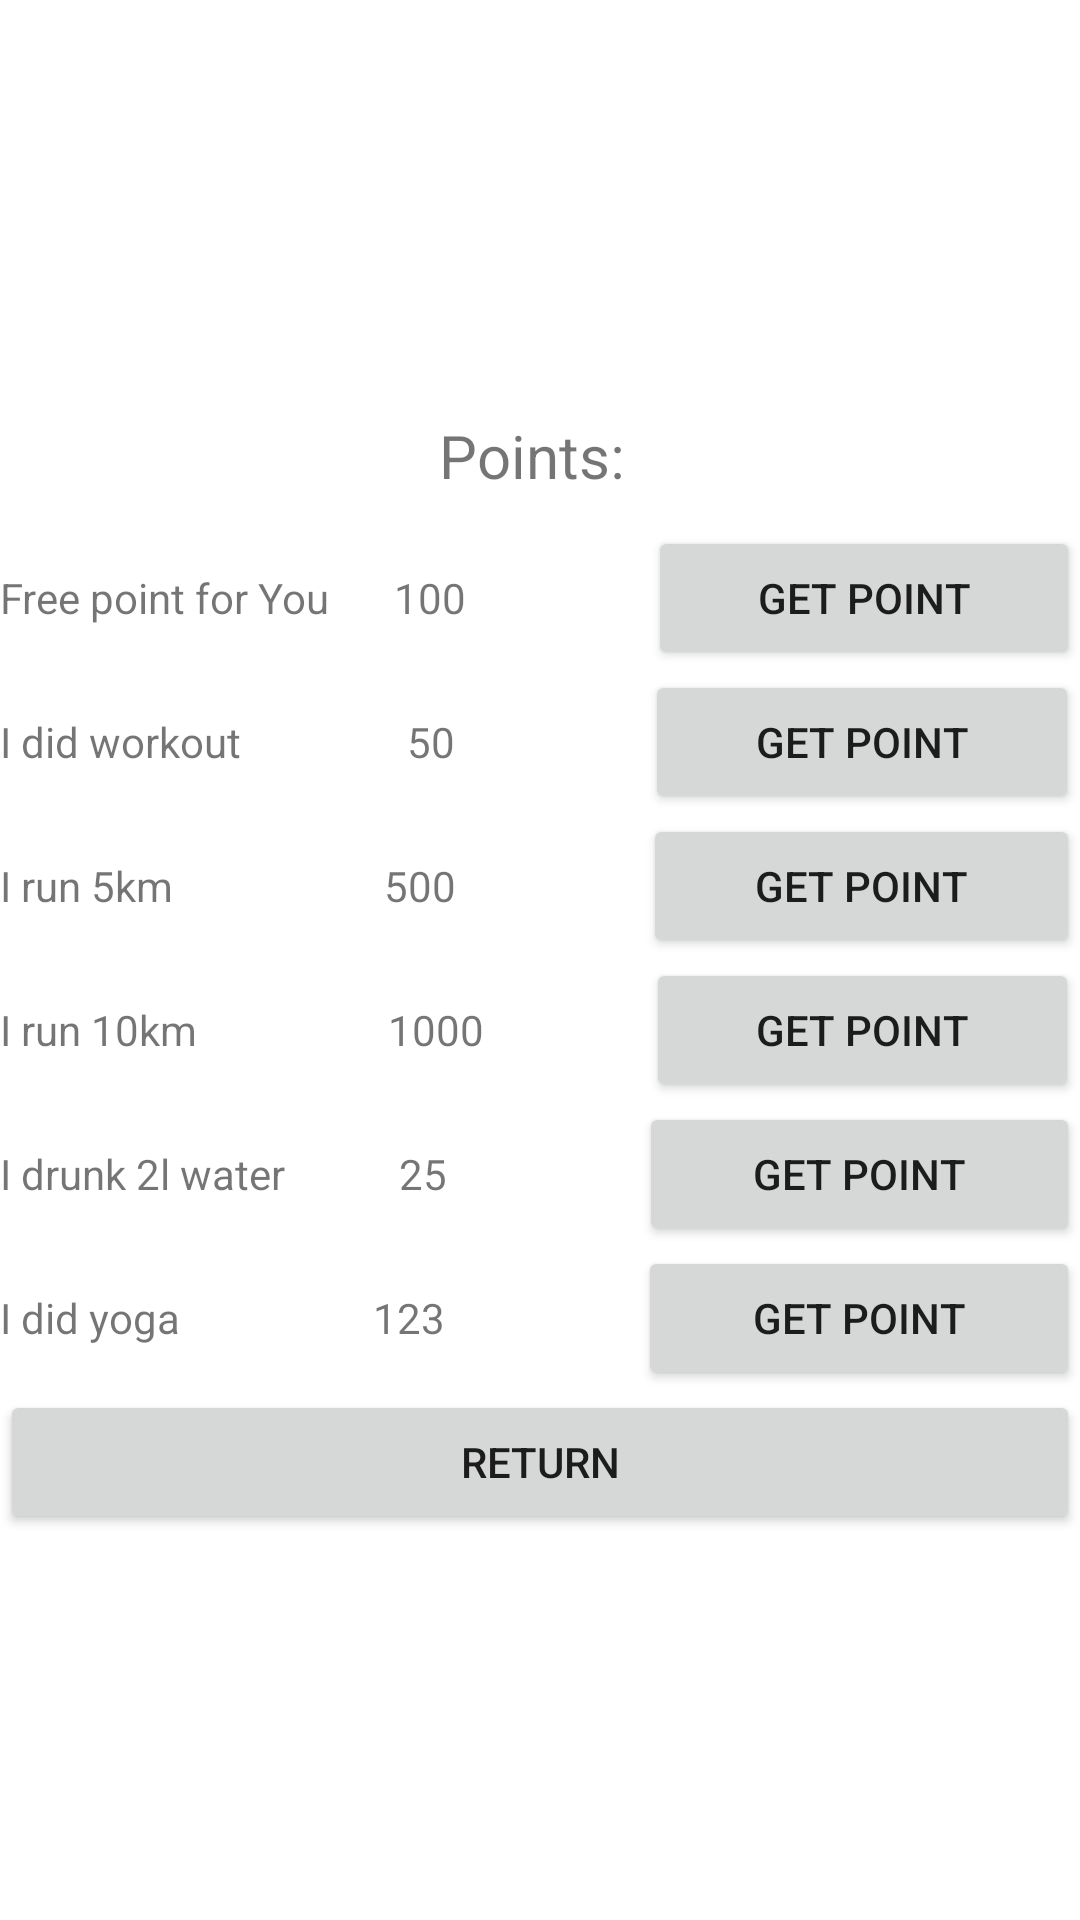

Produce the Android XML layout that renders to this screen, including the resource entries it uses.
<!-- AndroidManifest.xml: application theme Theme.MyPersonalTrainer -->
<!-- res/layout/activity_user_challenges.xml -->
<?xml version="1.0" encoding="utf-8"?>
<LinearLayout xmlns:android="http://schemas.android.com/apk/res/android"
    xmlns:app="http://schemas.android.com/apk/res-auto"
    xmlns:tools="http://schemas.android.com/tools"
    android:layout_width="match_parent"
    android:layout_height="match_parent"
    tools:context=".UserChallenges"
    android:orientation="vertical"
    android:layout_gravity="center"
    android:gravity="center"
    android:layout_margin="10dp">

    <LinearLayout
        android:layout_width="wrap_content"
        android:layout_height="wrap_content"
        android:layout_gravity="center"
        android:layout_margin="10dp"
        android:orientation="horizontal">

        <TextView
            android:id="@+id/txt_Point"
            android:layout_width="match_parent"
            android:layout_height="wrap_content"
            android:text="Points: "
            android:textSize="20sp" />

        <TextView
            android:id="@+id/txt_PointsUser"
            android:layout_width="match_parent"
            android:layout_height="wrap_content"
            android:textSize="20sp" />

    </LinearLayout>

    <LinearLayout
        android:layout_width="match_parent"
        android:layout_height="wrap_content"
        android:orientation="horizontal">

        <TextView
            android:id="@+id/txt_taskOneDescription"
            android:layout_width="wrap_content"
            android:layout_height="wrap_content"
            android:layout_weight="0.2"
            android:text="Free point for You"
            />

        <TextView
            android:id="@+id/txt_taskOnePoint"
            android:layout_width="wrap_content"
            android:layout_height="wrap_content"
            android:layout_weight="1"
            android:text="100"
            android:layout_marginLeft="12dp"
            android:layout_marginRight="12dp"/>

        <Button
            android:id="@+id/btn_taskOne"
            android:layout_width="wrap_content"
            android:layout_height="wrap_content"
            android:layout_weight="1"
            android:text="Get Point"
            />

    </LinearLayout>

    <LinearLayout
        android:layout_width="match_parent"
        android:layout_height="wrap_content"
        android:orientation="horizontal">

        <TextView
            android:id="@+id/txt_taskTwoDescription"
            android:layout_width="wrap_content"
            android:layout_height="wrap_content"
            android:layout_weight="1"
            android:text="I did workout"
            />

        <TextView
            android:id="@+id/txt_taskTwoPoint"
            android:layout_width="wrap_content"
            android:layout_height="wrap_content"
            android:layout_weight="1"
            android:text="50" />

        <Button
            android:id="@+id/btn_taskTwo"
            android:layout_width="wrap_content"
            android:layout_height="wrap_content"
            android:layout_weight="0.9"
            android:layout_marginLeft="8dp"
            android:text="Get Point"
            />
    </LinearLayout>

    <LinearLayout
        android:layout_width="match_parent"
        android:layout_height="wrap_content"
        android:orientation="horizontal">

        <TextView
            android:id="@+id/txt_taskThreeDescription"
            android:layout_width="wrap_content"
            android:layout_height="wrap_content"
            android:layout_weight="1.4"
            android:text="I run 5km" />

        <TextView
            android:id="@+id/txt_taskThreePoint"
            android:layout_width="wrap_content"
            android:layout_height="wrap_content"
            android:layout_weight="1"
            android:text="500" />

        <Button
            android:id="@+id/btn_taskThree"
            android:layout_width="wrap_content"
            android:layout_height="wrap_content"
            android:layout_weight="1"
            android:text="Get Point"
            android:layout_marginLeft="12dp"
            />
    </LinearLayout>

    <LinearLayout
        android:layout_width="match_parent"
        android:layout_height="wrap_content"
        android:orientation="horizontal">

        <TextView
            android:id="@+id/txt_taskFourDescription"
            android:layout_width="wrap_content"
            android:layout_height="wrap_content"
            android:layout_weight="1.3"
            android:text="I run 10km" />

        <TextView
            android:id="@+id/txt_taskFourPoint"
            android:layout_width="wrap_content"
            android:layout_height="wrap_content"
            android:layout_weight="1.1"
            android:text="1000" />

        <Button
            android:id="@+id/btn_taskFour"
            android:layout_width="wrap_content"
            android:layout_height="wrap_content"
            android:layout_weight="1"
            android:text="Get Point"
            />
    </LinearLayout>

    <LinearLayout
        android:layout_width="match_parent"
        android:layout_height="wrap_content"
        android:orientation="horizontal">

        <TextView
            android:id="@+id/txt_taskFiveDescription"
            android:layout_width="wrap_content"
            android:layout_height="wrap_content"
            android:layout_weight="0.5"
            android:text="I drunk 2l water" />

        <TextView
            android:id="@+id/txt_taskFivePoint"
            android:layout_width="wrap_content"
            android:layout_height="wrap_content"
            android:layout_weight="1"
            android:text="25"
            android:layout_marginLeft="12dp"
            android:layout_marginRight="12dp"/>

        <Button
            android:id="@+id/btn_taskFive"
            android:layout_width="wrap_content"
            android:layout_height="wrap_content"
            android:layout_weight="1"
            android:text="Get Point"

            />
    </LinearLayout>

    <LinearLayout
        android:layout_width="match_parent"
        android:layout_height="wrap_content"
        android:orientation="horizontal">

        <TextView
            android:id="@+id/txt_taskSixDescription"
            android:layout_width="wrap_content"
            android:layout_height="wrap_content"
            android:layout_weight="1"
            android:text="I did yoga" />

        <TextView
            android:id="@+id/txt_taskSixPoint"
            android:layout_width="wrap_content"
            android:layout_height="wrap_content"
            android:layout_weight="1"
            android:text="123"
            android:layout_marginLeft="12dp"
            android:layout_marginRight="12dp"/>

        <Button
            android:id="@+id/btn_taskSix"
            android:layout_width="wrap_content"
            android:layout_height="wrap_content"
            android:layout_weight="1"
            android:text="Get Point"
            />
    </LinearLayout>

    <Button
        android:id="@+id/btn_return"
        android:layout_width="match_parent"
        android:layout_height="wrap_content"
        android:text="Return" />

</LinearLayout>
<!-- resources referenced by this layout -->
<resources>
  <style name="Theme.MyPersonalTrainer" parent="Theme.MaterialComponents.DayNight.DarkActionBar">
          
          <item name="colorPrimary">@color/purple_500</item>
          <item name="colorPrimaryVariant">@color/purple_700</item>
          <item name="colorOnPrimary">@color/white</item>
          
          <item name="colorSecondary">@color/teal_200</item>
          <item name="colorSecondaryVariant">@color/teal_700</item>
          <item name="colorOnSecondary">@color/black</item>
          
          <item name="android:statusBarColor" tools:targetApi="l">?attr/colorPrimaryVariant</item>
          
  
  
  
          
          <item name="windowActionBar">false</item>
          <item name="windowNoTitle">true</item>
  
      </style>
  <color name="purple_500">#FF6200EE</color>
  <color name="purple_700">#FF3700B3</color>
  <color name="white">#FFFFFFFF</color>
  <color name="teal_200">#FF03DAC5</color>
  <color name="teal_700">#FF018786</color>
  <color name="black">#FF000000</color>
</resources>
